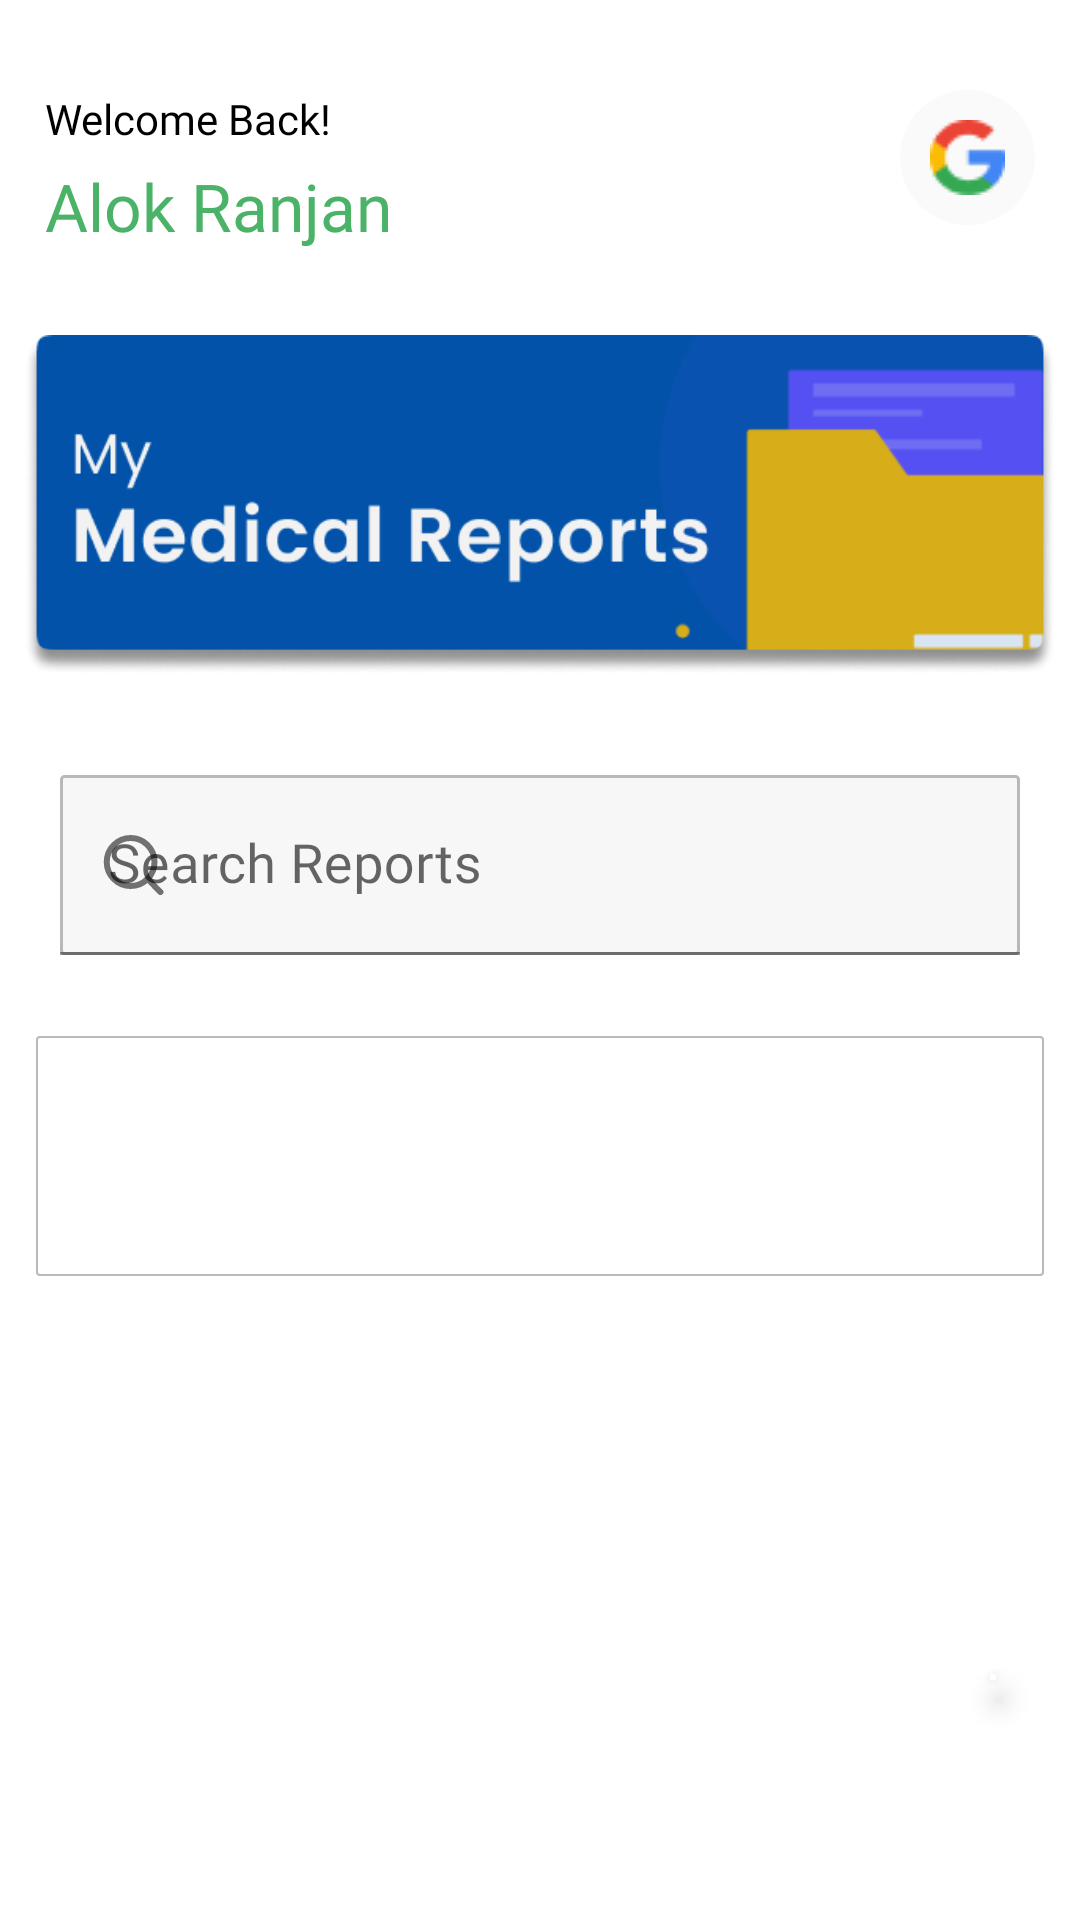

Here is an Android app screen rendered from its layout file. Give the layout XML and the strings, colors and styles it references.
<!-- AndroidManifest.xml: application theme Theme.DrDocs -->
<!-- res/layout/fragment_reports.xml -->
<?xml version="1.0" encoding="utf-8"?>
<RelativeLayout xmlns:android="http://schemas.android.com/apk/res/android"
    xmlns:app="http://schemas.android.com/apk/res-auto"
    xmlns:tools="http://schemas.android.com/tools"
    android:layout_width="match_parent"
    android:layout_height="match_parent"
    android:orientation="vertical"
    tools:context=".MainModels.Reports.Reports">

    <androidx.appcompat.widget.LinearLayoutCompat
        android:id="@+id/linearLayoutCompat"
        android:layout_width="0dp"
        android:layout_height="match_parent"
        android:layout_alignParentStart="true"
        android:layout_alignParentEnd="true"
        android:orientation="vertical"
        app:layout_constraintBottom_toBottomOf="parent"
        app:layout_constraintEnd_toEndOf="parent"
        app:layout_constraintStart_toStartOf="parent"
        app:layout_constraintTop_toTopOf="parent">

        <include
            layout="@layout/doc_actionbar"
            android:layout_width="match_parent"
            android:layout_height="wrap_content"
            app:layout_constraintTop_toTopOf="parent" />


        <include
            layout="@layout/img_poster"
            android:layout_width="match_parent"
            android:layout_height="wrap_content" />


        <include
            android:id="@+id/include_searchbar"
            layout="@layout/searchbar_item"
            android:layout_width="match_parent"
            android:layout_height="wrap_content" />


        <ListView
            android:id="@+id/folderlist"
            android:layout_width="match_parent"
            android:layout_height="wrap_content"
            android:layout_margin="12dp"
            android:background="@drawable/item_bg_curve_list"
            android:clipToPadding="false"
            android:paddingBottom="80dp" />


    </androidx.appcompat.widget.LinearLayoutCompat>

    <com.google.android.material.floatingactionbutton.FloatingActionButton
        android:id="@+id/createFolder"
        android:layout_width="60dp"
        android:layout_height="60dp"
        android:layout_alignParentStart="true"
        android:layout_alignParentEnd="true"
        android:layout_alignParentBottom="true"
        android:layout_marginStart="330dp"
        android:layout_marginEnd="28dp"
        android:layout_marginBottom="80dp"
        android:backgroundTint="@color/white"
        android:elevation="0dp"
        app:backgroundTint="@color/app_main_color"
        app:borderWidth="2dp"
        android:src="@drawable/ic_baseline_add_24"
        app:fabSize="normal"
        app:layout_constraintBottom_toBottomOf="@+id/linearLayoutCompat"
        app:layout_constraintEnd_toEndOf="parent"
        app:layout_constraintTop_toTopOf="parent" />

</RelativeLayout>
<!-- res/layout/doc_actionbar.xml (included above) -->
<?xml version="1.0" encoding="utf-8"?>
<androidx.constraintlayout.widget.ConstraintLayout xmlns:android="http://schemas.android.com/apk/res/android"
    xmlns:app="http://schemas.android.com/apk/res-auto"
    android:layout_width="match_parent"
    android:background="@color/white"

    android:layout_height="match_parent">

    <RelativeLayout
        android:layout_width="match_parent"
        android:layout_height="wrap_content"
        android:orientation="horizontal"
        android:paddingTop="10dp"
        android:background="@color/white"
        android:paddingBottom="10dp"
        app:layout_constraintEnd_toEndOf="parent"
        app:layout_constraintStart_toStartOf="parent"
        app:layout_constraintTop_toTopOf="parent">


        <TextView
            android:id="@+id/welcome_back_tv"
            android:layout_width="wrap_content"
            android:layout_height="wrap_content"
            android:layout_alignParentTop="true"
            android:layout_marginStart="15dp"
            android:layout_marginTop="20dp"
            android:fontFamily="@font/outfitregular"
            android:text="Welcome Back!"
            android:textColor="@color/black"
            android:textSize="14dp" />

        <TextView
            android:id="@+id/user_name"
            android:layout_width="wrap_content"
            android:layout_height="wrap_content"
            android:layout_below="@+id/welcome_back_tv"
            android:layout_marginStart="15dp"
            android:layout_marginTop="5dp"
            android:fontFamily="@font/outfitmedium"
            android:text="Alok Ranjan"
            android:textColor="@color/app_main_color"
            android:textSize="22dp" />

        <ImageButton
            android:id="@+id/profile_btn"
            android:layout_width="45dp"
            android:layout_height="45dp"
            android:layout_alignParentTop="true"
            android:layout_alignParentEnd="true"
            android:layout_gravity="center_vertical"
            android:layout_marginTop="20dp"
            android:layout_marginEnd="15dp"
            android:background="@drawable/imgbgcircular"
            android:src="@drawable/gbtn" />

    </RelativeLayout>


</androidx.constraintlayout.widget.ConstraintLayout>
<!-- res/layout/img_poster.xml (included above) -->
<?xml version="1.0" encoding="utf-8"?>
<androidx.appcompat.widget.LinearLayoutCompat xmlns:android="http://schemas.android.com/apk/res/android"
    android:layout_width="match_parent"
    android:layout_height="match_parent"
    xmlns:app="http://schemas.android.com/apk/res-auto">


    <ImageView
        android:id="@+id/posterImg"
        android:layout_width="match_parent"
        android:layout_height="150dp"
        android:src="@drawable/myreports"
        android:paddingStart="8dp"
        android:paddingEnd="8dp"
        />

</androidx.appcompat.widget.LinearLayoutCompat>
<!-- res/layout/searchbar_item.xml (included above) -->
<?xml version="1.0" encoding="utf-8"?>
<androidx.appcompat.widget.LinearLayoutCompat xmlns:android="http://schemas.android.com/apk/res/android"
    xmlns:app="http://schemas.android.com/apk/res-auto"
    android:layout_width="match_parent"
    android:layout_height="wrap_content"
    android:background="@color/white"
    android:padding="5dp"
    android:orientation="vertical"
    >

    <com.google.android.material.textfield.TextInputLayout
        android:layout_width="match_parent"
        android:layout_height="60dp"
        android:foregroundTint="@color/app_main_color"
        app:hintTextColor="@color/app_main_color"
        app:endIconMode="clear_text"
        app:layout_constraintBottom_toBottomOf="parent"
        app:layout_constraintEnd_toEndOf="parent"
        app:layout_constraintStart_toStartOf="parent"
        app:layout_constraintTop_toTopOf="parent"
        app:startIconDrawable="@drawable/ic_searchico"
        android:layout_marginBottom="10dp"
        android:layout_marginStart="15dp"
        android:layout_marginEnd="15dp"
        android:layout_marginTop="10dp"
        app:expandedHintEnabled="true"
        android:clipToOutline="false"

        >
        <com.google.android.material.textfield.TextInputEditText
            android:id="@+id/search_bar"
            android:layout_width="match_parent"
            android:layout_height="match_parent"
            android:hint="Search Reports"
            android:textColorHint="#DEB3B3B3"
            android:textAllCaps="false"
            android:fontFamily="@font/outfitregular"
            android:textSize="18dp"
            android:textColor="#DE515151"
            android:background = "@drawable/item_bg_curve"


            />

    </com.google.android.material.textfield.TextInputLayout>
    <androidx.appcompat.widget.LinearLayoutCompat
        android:layout_width="match_parent"
        android:layout_height="wrap_content"
        android:orientation="horizontal"
        android:weightSum="10"
        android:background="@drawable/item_bg_curve"
        android:layout_marginStart="5dp"
        android:layout_marginEnd="5dp"

        >



    </androidx.appcompat.widget.LinearLayoutCompat>


</androidx.appcompat.widget.LinearLayoutCompat>
<!-- resources referenced by this layout -->
<resources>
  <color name="app_main_color">#4BB368</color>
  <color name="black">#FF000000</color>
  <color name="white">#FFFFFFFF</color>
  <!-- drawable gbtn: png bitmap (drawable, 823 bytes) -->
  <!-- drawable ic_searchico (drawable-v24) -->
  <vector xmlns:android="http://schemas.android.com/apk/res/android"
      android:width="21dp"
      android:height="20dp"
      android:viewportWidth="21"
      android:viewportHeight="20">
    <path
        android:pathData="M9.873,17C14.267,17 17.83,13.418 17.83,9C17.83,4.582 14.267,1 9.873,1C5.478,1 1.915,4.582 1.915,9C1.915,13.418 5.478,17 9.873,17Z"
        android:strokeLineJoin="round"
        android:strokeWidth="2"
        android:fillColor="#00000000"
        android:strokeColor="#304048"
        android:strokeLineCap="round"/>
    <path
        android:pathData="M19.82,19L15.493,14.65"
        android:strokeLineJoin="round"
        android:strokeWidth="2"
        android:fillColor="#00000000"
        android:strokeColor="#304048"
        android:strokeLineCap="round"/>
  </vector>
  <!-- drawable imgbgcircular (drawable) -->
  <shape xmlns:android="http://schemas.android.com/apk/res/android"
      android:shape="rectangle">
      <solid android:color="#FAFAFA" />
      <corners android:radius="360dp"
          />
  </shape>
  <!-- drawable item_bg_curve (drawable-v24) -->
  <shape xmlns:android="http://schemas.android.com/apk/res/android"
      android:shape="rectangle">
      <solid android:color="#CEF6F6F6"
          />
      <stroke
          android:width="1dp"
          android:color="@color/border_color"
          />
      <corners
          android:radius="1dp"
          />
  
  </shape>
  <!-- drawable item_bg_curve_list (drawable-v24) -->
  <shape xmlns:android="http://schemas.android.com/apk/res/android"
      android:shape="rectangle">
      <solid android:color="#FFFFFF"
          />
      <stroke
          android:width="0.8dp"
          android:color="@color/border_color"
          />
      <corners
          android:radius="1dp"
          />
  
  </shape>
  <!-- drawable myreports: png bitmap (drawable, 22366 bytes) -->
  <style name="Theme.DrDocs" parent="Theme.MaterialComponents.DayNight.NoActionBar">
          
          <item name="colorPrimary">@color/app_main_color</item>
          <item name="colorPrimaryVariant">@color/app_main_color</item>
          <item name="colorOnPrimary">@color/white</item>
          
          <item name="colorSecondary">@color/teal_200</item>
          <item name="colorSecondaryVariant">@color/teal_700</item>
          <item name="colorOnSecondary">@color/black</item>
          
          <item name="android:statusBarColor" tools:targetApi="l">@color/app_main_color</item>
          
      </style>
  <color name="border_color">#EBB4B4B4</color>
  <color name="teal_200">#FF03DAC5</color>
  <color name="teal_700">#FF018786</color>
</resources>
